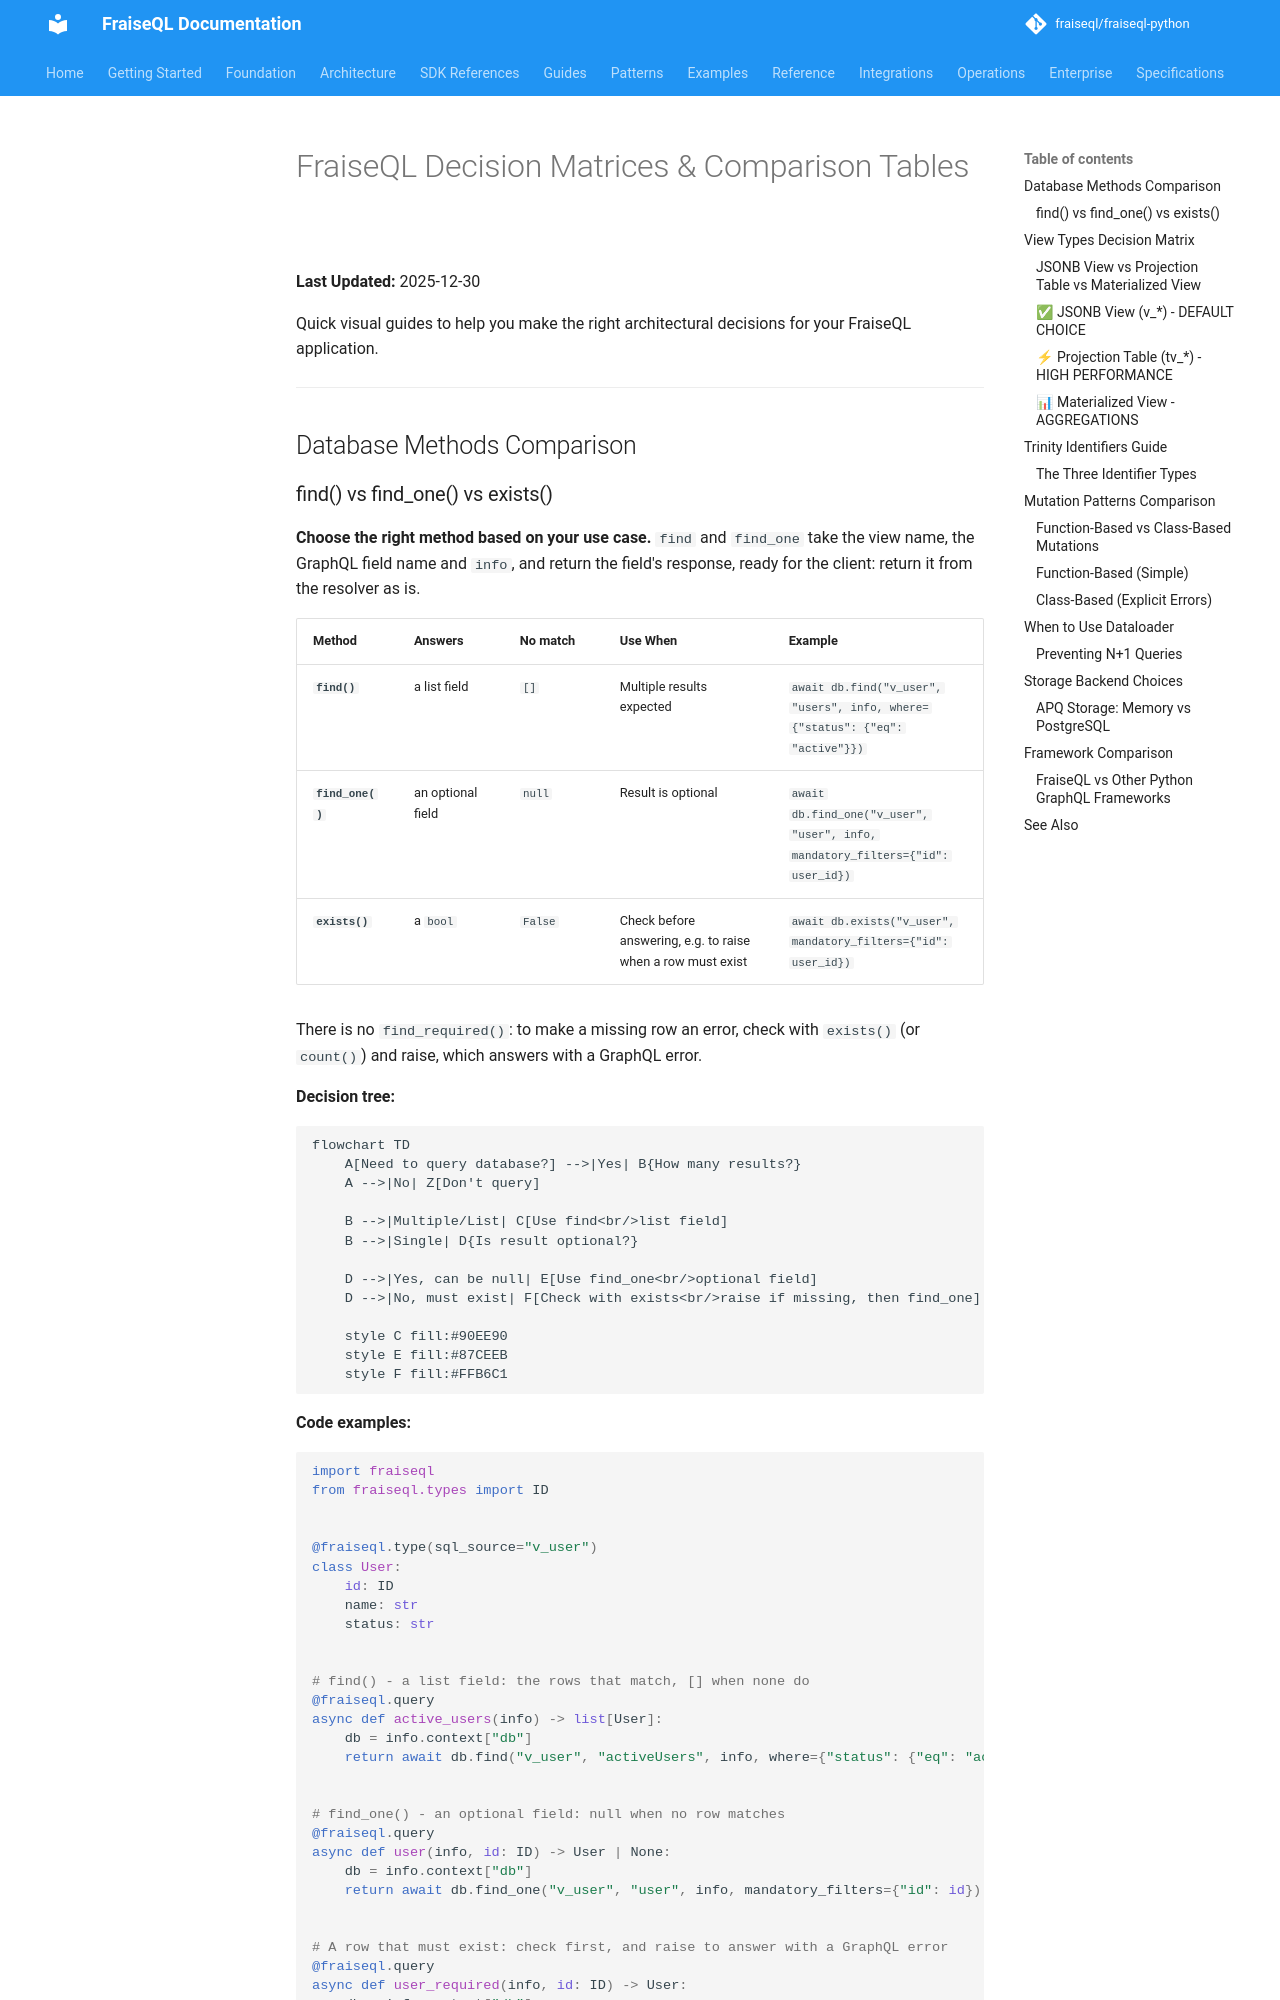

repository: fraiseql/fraiseql-python · page: guides/decision-matrices/index.html · generator: mkdocs

# FraiseQL Decision Matrices & Comparison Tables

**Last Updated:** 2025-12-30

Quick visual guides to help you make the right architectural decisions for your FraiseQL application.

---

## Database Methods Comparison
